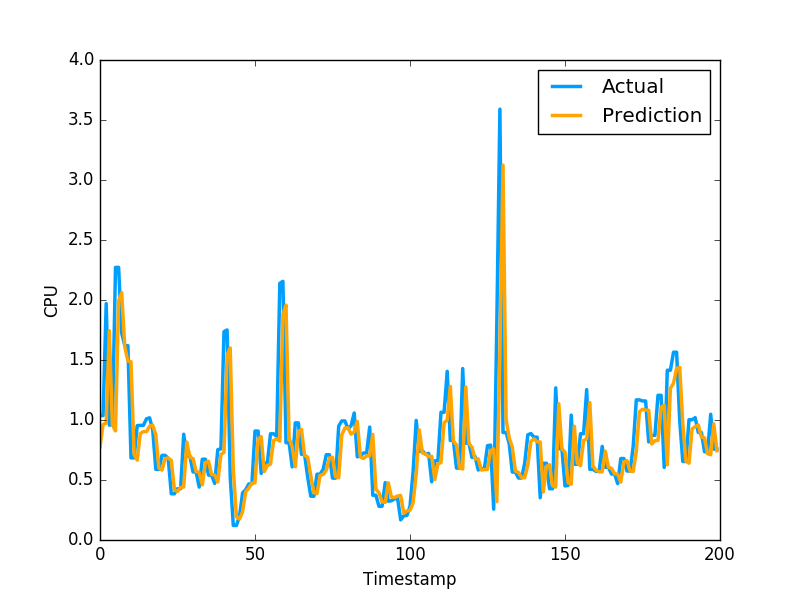

Data behind this chart, as committed beside it:
7.754646600400709744e-01, 1.036977648735046387e+00
9.630421076587097895e-01, 1.036977648735046387e+00
9.746260879008663558e-01, 1.969730019569397195e+00
1.744409376121205391e+00, 9.571089744567872204e-01
9.588054173955414816e-01, 9.628840088844300427e-01
9.094101943734317350e-01, 2.271838903427124023e+00
1.990080589459672922e+00, 2.271838903427124023e+00
2.061044628169606430e+00, 1.724223017692565918e+00
1.608894713541195065e+00, 1.619559049606323242e+00
1.491827458504440207e+00, 1.619559049606323242e+00
1.486126664274611153e+00, 6.843889951705932617e-01
7.145971245860474053e-01, 6.843889951705932617e-01
6.659541750618669376e-01, 9.529291987419128418e-01
8.874376457895899462e-01, 9.554889798164368786e-01
9.030967201519418674e-01, 9.554889798164368786e-01
9.032274832606971282e-01, 1.009992599487304910e+00
9.481868415793196503e-01, 1.018232703208923118e+00
9.577757310284079617e-01, 9.201089739799499512e-01
8.772589110101611798e-01, 5.887439846992492676e-01
5.989554141351859373e-01, 5.887439846992492676e-01
5.823378633806353122e-01, 7.052239775657653809e-01
6.783925423335382954e-01, 7.052239775657653809e-01
6.841753925324767227e-01, 6.802809834480285645e-01
6.636054580735600839e-01, 3.851229846477509100e-01
4.189848961478271350e-01, 3.851229846477509100e-01
4.044884480062340137e-01, 4.273129999637603760e-01
4.392731140987473637e-01, 4.273129999637603760e-01
4.413204027125236517e-01, 8.815389871597290039e-01
8.158983792782437128e-01, 6.998339891433715820e-01
6.886044038334605544e-01, 6.998339891433715820e-01
6.794613583243637178e-01, 5.673440098762512207e-01
5.702053772240135432e-01, 5.673440098762512207e-01
5.636359619253890063e-01, 4.410580098628997803e-01
4.595075214070778458e-01, 6.732885241508483887e-01
6.448149558463430742e-01, 6.732885241508483887e-01
6.562472208062938295e-01, 5.408580303192138672e-01
5.470427807204306658e-01, 5.408580303192138672e-01
5.404926927389274161e-01, 4.715929925441741943e-01
4.833804831802687163e-01, 7.528159022331237793e-01
7.118894134885010994e-01, 7.589499354362487793e-01
7.308645205866738381e-01, 1.736284017562866211e+00
1.537557900049971282e+00, 1.750363945960998313e+00
1.600456711984987290e+00, 5.274289846420288086e-01
5.922980897932217381e-01, 1.215242967009544373e-01
1.941238889831091441e-01, 1.215242967009544373e-01
1.745810981408761065e-01, 1.964309960603713989e-01
2.363271963740276316e-01, 3.928619921207427979e-01
4.018137562586960310e-01, 4.186129868030548096e-01
4.324749777367628556e-01, 4.671179950237274170e-01
4.737169616924972182e-01, 4.671179950237274170e-01
4.760789528680545168e-01, 9.077370166778563343e-01
8.394462647137547195e-01, 9.077370166778563343e-01
8.614049791340656625e-01, 5.547019839286804199e-01
5.702549828580600888e-01, 6.386389732360839844e-01
6.218042268454382349e-01, 6.455889940261840820e-01
6.316830019635644167e-01, 8.850799798965454102e-01
8.295432779914527766e-01, 8.850799798965454102e-01
8.415656318377991996e-01, 8.641762733459472656e-01
8.243240729638235953e-01, 2.138541936874389648e+00
1.874975392598173141e+00, 2.155710935592651811e+00
1.957542220973971014e+00, 8.108630180358886719e-01
... 2,579 more rows
